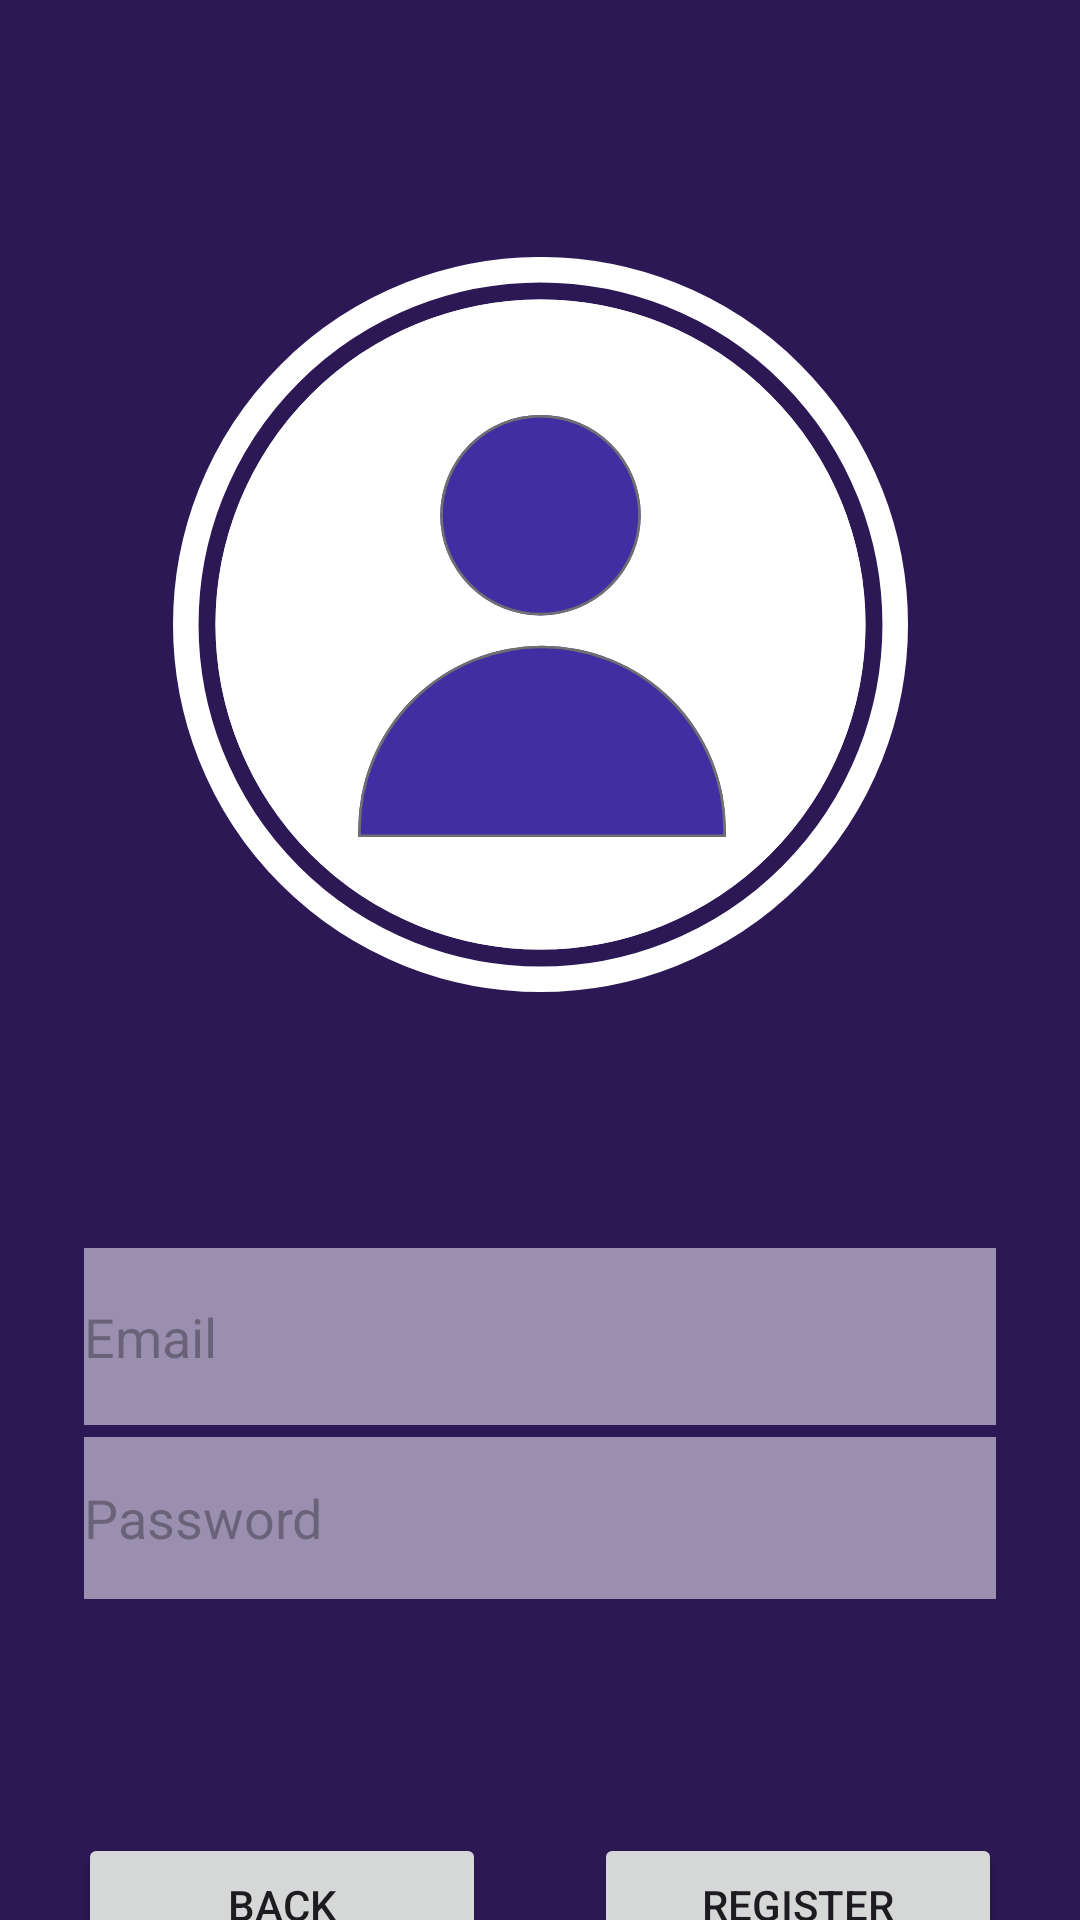

Android layout source for this screen:
<!-- AndroidManifest.xml: application theme Theme.BebeAppThatWorks -->
<!-- res/layout/activity_register.xml -->
<?xml version="1.0" encoding="utf-8"?>
<androidx.constraintlayout.widget.ConstraintLayout xmlns:android="http://schemas.android.com/apk/res/android"
    xmlns:app="http://schemas.android.com/apk/res-auto"
    xmlns:tools="http://schemas.android.com/tools"
    android:id="@+id/container"
    android:background="#2C1854"
    android:layout_width="match_parent"
    android:layout_height="match_parent"
    android:paddingLeft="@dimen/activity_horizontal_margin"
    android:paddingTop="@dimen/activity_vertical_margin"
    android:paddingRight="@dimen/activity_horizontal_margin"
    android:paddingBottom="@dimen/activity_vertical_margin"
    tools:context=".ui.register.RegisterActivity">


    <EditText
        android:id="@+id/password"
        android:layout_width="304dp"
        android:layout_height="54dp"
        android:layout_marginTop="4dp"
        android:background="#9A8FAF"
        android:hint="@string/prompt_password"
        android:imeActionLabel="@string/action_sign_in_short"
        android:imeOptions="actionDone"
        android:inputType="textPassword"
        android:selectAllOnFocus="true"
        app:layout_constraintEnd_toEndOf="parent"
        app:layout_constraintStart_toStartOf="parent"

        app:layout_constraintTop_toBottomOf="@+id/username" />

    <EditText
        android:id="@+id/username"
        android:layout_width="304dp"
        android:layout_height="59dp"
        android:layout_marginTop="416dp"
        android:background="#9A8FAF"
        android:hint="@string/prompt_email"
        android:inputType="textEmailAddress"
        android:selectAllOnFocus="true"
        app:layout_constraintEnd_toEndOf="parent"
        app:layout_constraintStart_toStartOf="parent"

        app:layout_constraintTop_toTopOf="parent" />

    <Button
        android:id="@+id/btn_register"
        android:layout_width="136dp"
        android:layout_height="48dp"
        android:layout_marginStart="5dp"
        android:layout_marginTop="78dp"
        android:text="@string/register"
        app:layout_constraintBottom_toBottomOf="parent"
        app:layout_constraintEnd_toEndOf="parent"
        app:layout_constraintStart_toEndOf="@+id/backToMain"
        app:layout_constraintTop_toBottomOf="@+id/password"
        app:layout_constraintVertical_bias="0.0" />

    <Button
        android:id="@+id/backToMain"
        android:layout_width="136dp"
        android:layout_height="48dp"
        android:layout_marginTop="78dp"
        android:layout_marginEnd="5dp"
        android:text="@string/back"
        app:layout_constraintBottom_toBottomOf="parent"
        app:layout_constraintEnd_toStartOf="@+id/btn_register"
        app:layout_constraintStart_toStartOf="parent"
        app:layout_constraintTop_toBottomOf="@+id/password"
        app:layout_constraintVertical_bias="0.0" />

    <ImageView
        android:id="@+id/imageView"
        android:layout_width="255dp"
        android:layout_height="245dp"
        app:layout_constraintBottom_toTopOf="@+id/username"
        app:layout_constraintEnd_toEndOf="parent"
        app:layout_constraintStart_toStartOf="parent"
        app:layout_constraintTop_toTopOf="parent"
        app:srcCompat="@drawable/profileicon" />


</androidx.constraintlayout.widget.ConstraintLayout>
<!-- resources referenced by this layout -->
<resources>
  <!-- drawable profileicon (drawable) -->
  <vector xmlns:android="http://schemas.android.com/apk/res/android"
      android:width="287.55dp"
      android:height="287.55dp"
      android:viewportWidth="287.55"
      android:viewportHeight="287.55">
    <path
        android:pathData="M143.77,143.77m-127.14,0a127.14,127.14 0,1 1,254.28 0a127.14,127.14 0,1 1,-254.28 0"
        android:fillColor="#fff"
        android:strokeColor="#00000000"/>
    <path
        android:strokeWidth="1"
        android:pathData="M143.77,143.77m-126.64,0a126.64,126.64 0,1 1,253.28 0a126.64,126.64 0,1 1,-253.28 0"
        android:fillColor="#00000000"
        android:strokeColor="#fefefd"/>
    <path
        android:pathData="M143.77,143.77m-138.77,0a138.77,138.77 0,1 1,277.55 0a138.77,138.77 0,1 1,-277.55 0"
        android:strokeWidth="10"
        android:fillColor="#00000000"
        android:strokeColor="#fff"/>
    <path
        android:pathData="M144.37,152.09h0a71.89,71.89 0,0 1,71.89 71.89v2.97a0,0 0,0 1,0 0L72.48,226.95a0,0 0,0 1,0 0L72.48,223.98A71.89,71.89 0,0 1,144.37 152.09Z"
        android:fillColor="#402ea2"
        android:strokeColor="#00000000"/>
    <path
        android:strokeWidth="1"
        android:pathData="M144.37,152.59h0a71.39,71.39 0,0 1,71.39 71.39v2.47a0,0 0,0 1,0 0L72.98,226.45a0,0 0,0 1,0 0L72.98,223.98A71.39,71.39 0,0 1,144.37 152.59Z"
        android:fillColor="#00000000"
        android:strokeColor="#707070"/>
    <path
        android:pathData="M143.77,101m-39.21,0a39.21,39.21 0,1 1,78.42 0a39.21,39.21 0,1 1,-78.42 0"
        android:fillColor="#402ea2"
        android:strokeColor="#00000000"/>
    <path
        android:strokeWidth="1"
        android:pathData="M143.77,101m-38.71,0a38.71,38.71 0,1 1,77.42 0a38.71,38.71 0,1 1,-77.42 0"
        android:fillColor="#00000000"
        android:strokeColor="#707070"/>
  </vector>
  <string name="action_sign_in_short">Sign in</string>
  <string name="back">Back</string>
  <string name="prompt_email">Email</string>
  <string name="prompt_password">Password</string>
  <string name="register">Register</string>
  <style name="Theme.BebeAppThatWorks" parent="Theme.MaterialComponents.DayNight.DarkActionBar">
          
          <item name="colorPrimary">@color/purple_500</item>
          <item name="colorPrimaryVariant">@color/purple_700</item>
          <item name="colorOnPrimary">@color/white</item>
          
          <item name="colorSecondary">@color/teal_200</item>
          <item name="colorSecondaryVariant">@color/teal_700</item>
          <item name="colorOnSecondary">@color/black</item>
          
          <item name="android:statusBarColor">?attr/colorPrimaryVariant</item>
          
      </style>
  <color name="purple_500">#FF6200EE</color>
  <color name="purple_700">#FF3700B3</color>
  <color name="white">#FFFFFFFF</color>
  <color name="teal_200">#FF03DAC5</color>
  <color name="teal_700">#FF018786</color>
  <color name="black">#FF000000</color>
</resources>
